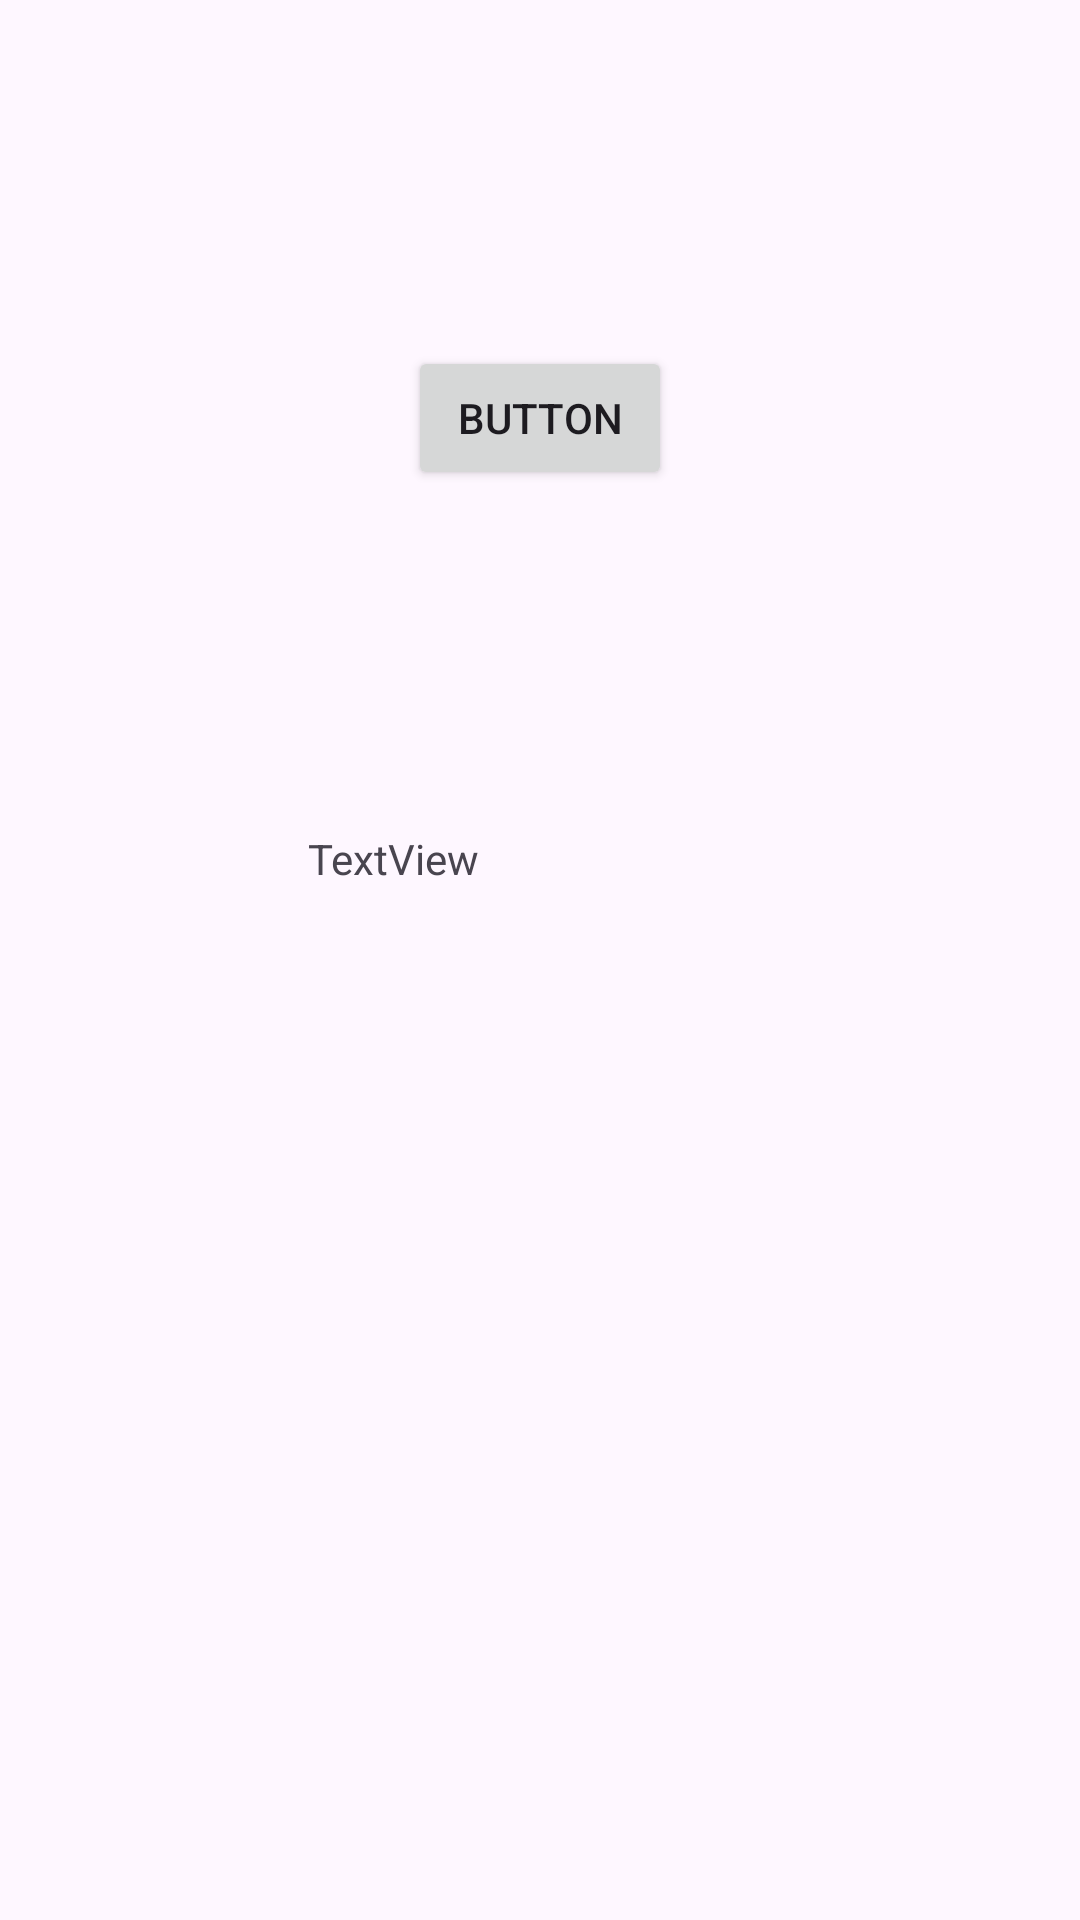

Reconstruct the res/layout file that produces this screen, plus the resources it refers to.
<!-- AndroidManifest.xml: application theme Theme.New2Pro -->
<!-- res/layout/activity_main.xml -->
<?xml version="1.0" encoding="utf-8"?>
<androidx.constraintlayout.widget.ConstraintLayout xmlns:android="http://schemas.android.com/apk/res/android"
    xmlns:app="http://schemas.android.com/apk/res-auto"
    xmlns:tools="http://schemas.android.com/tools"
    android:layout_width="match_parent"
    android:layout_height="match_parent"
    tools:context=".MainActivity">

    <Button
        android:id="@+id/button8"
        android:layout_width="wrap_content"
        android:layout_height="wrap_content"
        android:text="Button"
        app:layout_constraintBottom_toTopOf="@+id/textView1"
        app:layout_constraintEnd_toEndOf="parent"
        app:layout_constraintStart_toStartOf="parent"
        app:layout_constraintTop_toTopOf="parent"
        app:layout_constraintVertical_bias="0.504" />

    <TextView
        android:id="@+id/textView1"
        android:layout_width="155dp"
        android:layout_height="87dp"
        android:text="TextView"
        app:layout_constraintBottom_toBottomOf="parent"
        app:layout_constraintEnd_toEndOf="parent"
        app:layout_constraintStart_toStartOf="parent"
        app:layout_constraintTop_toTopOf="parent" />

</androidx.constraintlayout.widget.ConstraintLayout>
<!-- resources referenced by this layout -->
<resources>
  <style name="Theme.New2Pro" parent="Base.Theme.New2Pro" />
  <style name="Base.Theme.New2Pro" parent="Theme.Material3.DayNight.NoActionBar">
          
          
      </style>
</resources>
